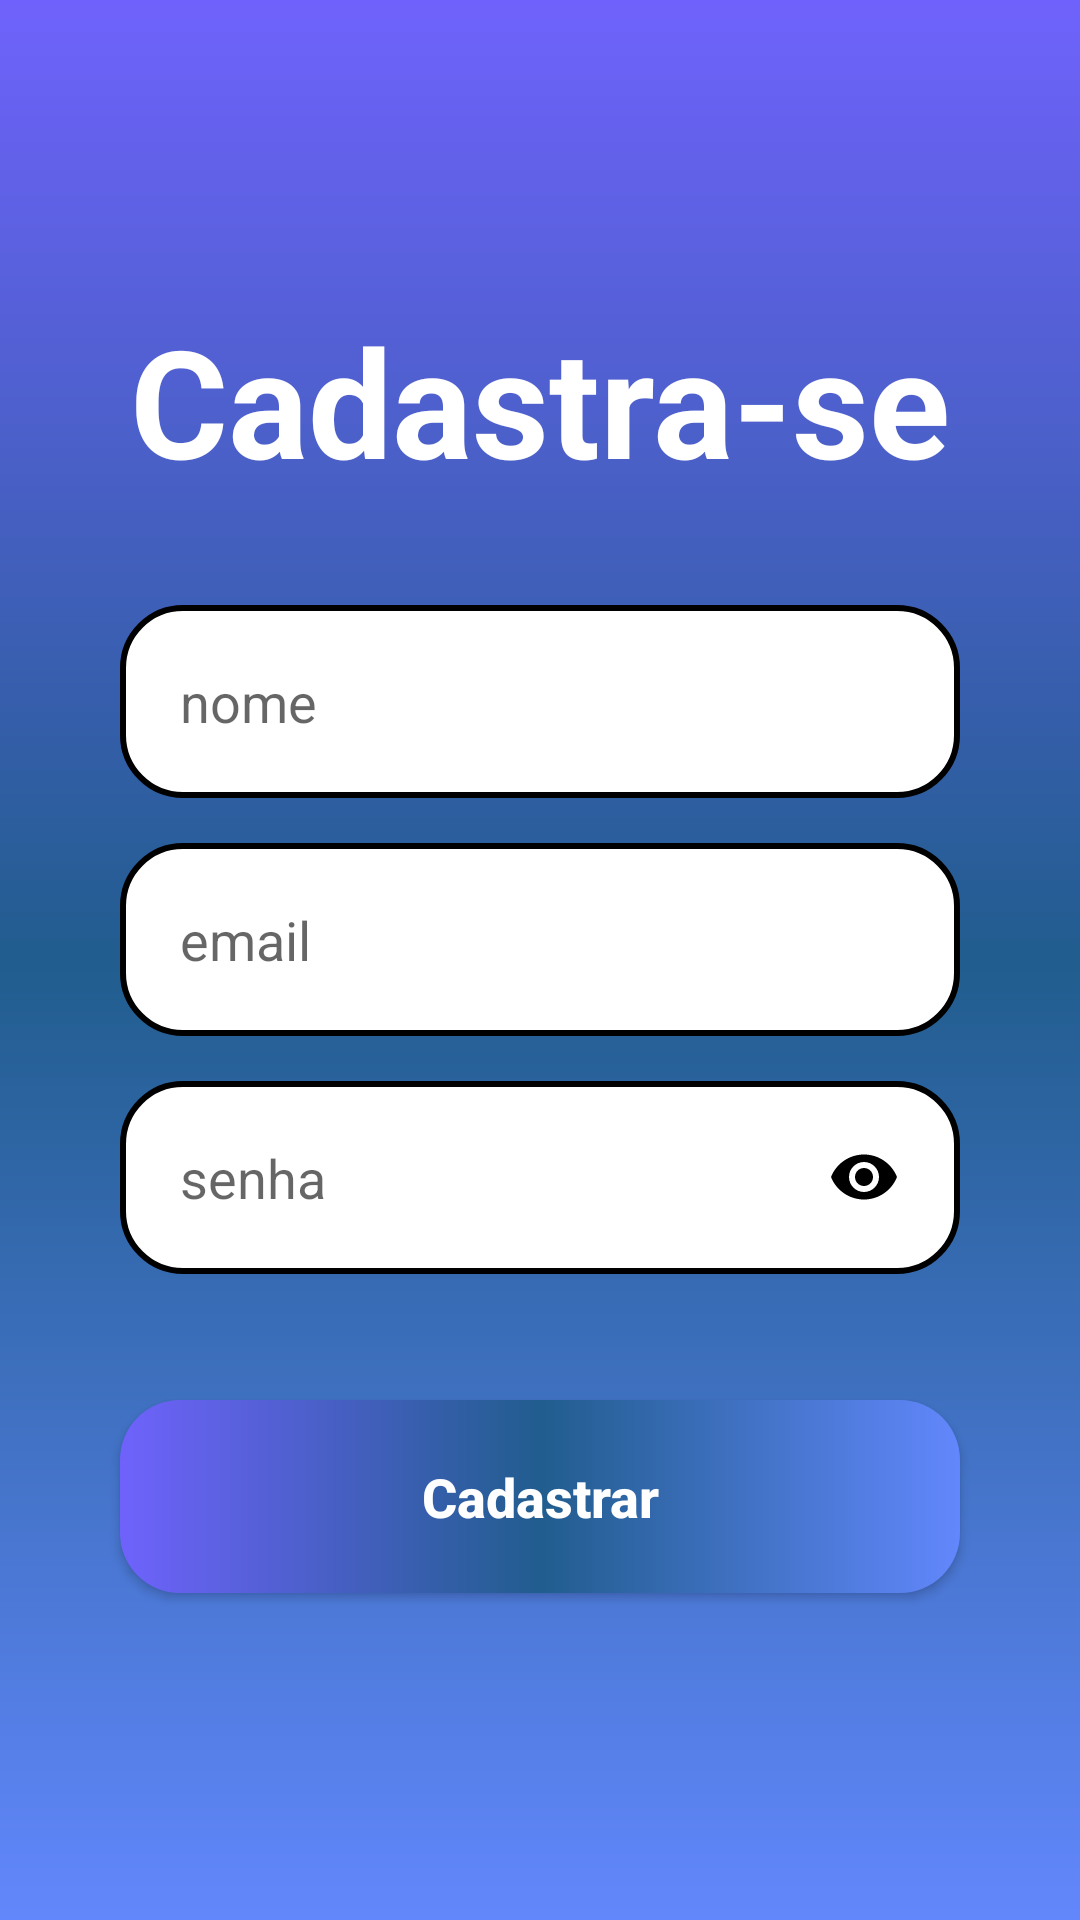

Reconstruct the res/layout file that produces this screen, plus the resources it refers to.
<!-- AndroidManifest.xml: application theme Theme.FelipeApp -->
<!-- res/layout/activity_form_cadastro.xml -->
<?xml version="1.0" encoding="utf-8"?>
<androidx.core.widget.NestedScrollView
    xmlns:android="http://schemas.android.com/apk/res/android"
    xmlns:app="http://schemas.android.com/apk/res-auto"
    android:layout_width="match_parent"
    android:layout_height="match_parent"
    android:fillViewport="true"
    android:background="@drawable/backgroud">

    <androidx.constraintlayout.widget.ConstraintLayout
        xmlns:tools="http://schemas.android.com/tools"
        android:layout_width="match_parent"
        android:layout_height="match_parent"
        tools:context=".FormCadastro">

        <TextView
            android:id="@+id/title_cadastro"
            android:layout_width="wrap_content"
            android:layout_height="wrap_content"
            android:text="Cadastra-se"
            android:textSize="50sp"
            android:textStyle="bold"
            android:textColor="@color/white"
            android:layout_marginTop="100dp"
            app:layout_constraintStart_toStartOf="parent"
            app:layout_constraintEnd_toEndOf="parent"
            app:layout_constraintTop_toTopOf="parent" />

        <View
            android:id="@+id/containercomponens"
            style="@style/ContainerComponents"
            app:layout_constraintStart_toStartOf="parent"
            app:layout_constraintEnd_toEndOf="parent"
            app:layout_constraintTop_toBottomOf="@+id/title_cadastro" />

        <EditText
            android:id="@+id/edit_nome"
            style="@style/Edit_Text"
            android:hint="nome"
            android:inputType="text"
            android:maxLength="60"
            app:layout_constraintTop_toTopOf="@+id/containercomponens"
            app:layout_constraintStart_toStartOf="@id/containercomponens"
            app:layout_constraintEnd_toEndOf="@id/containercomponens" />

        <EditText
            android:id="@+id/edit_email"
            style="@style/Edit_Text"
            android:hint="email"
            android:inputType="textEmailAddress"
            android:drawableRight="@drawable/email"
            android:maxLength="60"
            app:layout_constraintTop_toBottomOf="@+id/edit_nome"
            app:layout_constraintStart_toStartOf="@id/containercomponens"
            app:layout_constraintEnd_toEndOf="@id/containercomponens" />

        <EditText
            android:id="@+id/edit_senha"
            style="@style/Edit_Text"
            android:hint="senha"
            android:inputType="textPassword"
            android:drawableRight="@drawable/eye_24"
            android:maxLength="25"
            app:layout_constraintTop_toBottomOf="@+id/edit_email"
            app:layout_constraintStart_toStartOf="@id/containercomponens"
            app:layout_constraintEnd_toEndOf="@id/containercomponens" />

        <androidx.appcompat.widget.AppCompatButton
            android:id="@+id/bt_cadastrar"
            android:text="Cadastrar"
            style="@style/button"
            android:layout_marginTop="30dp"
            app:layout_constraintTop_toBottomOf="@+id/containercomponens"
            app:layout_constraintStart_toStartOf="parent"
            app:layout_constraintEnd_toEndOf="parent" />

        <TextView
            android:id="@+id/text_tela_login"
            android:layout_width="wrap_content"
            android:layout_height="wrap_content"
            android:textSize="15sp"
            android:textColor="@color/white"
            android:textStyle="bold"
            android:layout_marginTop="16dp"
            app:layout_constraintStart_toStartOf="parent"
            app:layout_constraintEnd_toEndOf="parent"
            app:layout_constraintTop_toBottomOf="@+id/bt_cadastrar" />

    </androidx.constraintlayout.widget.ConstraintLayout>
</androidx.core.widget.NestedScrollView>
<!-- resources referenced by this layout -->
<resources>
  <color name="white">#FFFFFFFF</color>
  <!-- drawable backgroud (drawable) -->
  <?xml version="1.0" encoding="utf-8"?>
  <shape xmlns:android="http://schemas.android.com/apk/res/android">
      <gradient
          android:startColor="@color/azul_imepac3"
          android:centerColor="@color/azul_imepac"
          android:endColor="@color/azul_imepac2"
          android:angle="90" />
  </shape>
  <!-- drawable eye_24 (drawable) -->
  <vector xmlns:android="http://schemas.android.com/apk/res/android"
      android:width="24dp"
      android:height="24dp"
      android:viewportWidth="24"
      android:viewportHeight="24">
      <path
          android:fillColor="#FF000000"
          android:pathData="M12,4.5C7,4.5 2.73,7.61 1,12c1.73,4.39 6,7.5 11,7.5s9.27,-3.11 11,-7.5C21.27,7.61 17,4.5 12,4.5zM12,17c-2.76,0 -5,-2.24 -5,-5s2.24,-5 5,-5 5,2.24 5,5-2.24,5 -5,5zM12,9c-1.66,0 -3,1.34 -3,3s1.34,3 3,3 3,-1.34 3,-3-1.34,-3 -3,-3z"/>
  </vector>
  <style name="ContainerComponents">
          <item name="android:layout_width">match_parent</item>
          <item name="android:layout_height">250dp</item>
          <item name="android:background">@drawable/container_components</item>
          <item name="android:layout_margin">20dp</item>
      </style>
  <style name="Edit_Text">
          <item name="android:layout_width">match_parent</item>
          <item name="android:layout_height">wrap_content</item>
          <item name="android:background">@drawable/edit_text</item>
          <item name="android:padding">20dp</item>
          <item name="android:layout_marginLeft">40dp</item>
          <item name="android:layout_marginRight">40dp</item>
          <item name="android:layout_marginTop">15dp</item>
      </style>
  <style name="button">
          <item name="android:textColor">@color/white</item>
          <item name="android:textSize">18dp</item>
          <item name="android:textStyle">bold</item>
          <item name="android:textAllCaps">false</item>
          <item name="android:layout_width">match_parent</item>
          <item name="android:layout_height">wrap_content</item>
          <item name="android:layout_marginRight">40dp</item>
          <item name="android:layout_marginLeft">40dp</item>
          <item name="android:layout_marginTop">15dp</item>
          <item name="android:padding">20dp</item>
          <item name="android:background">@drawable/button</item>
      </style>
  <style name="Theme.FelipeApp" parent="Theme.MaterialComponents.Light.NoActionBar" />
  <color name="azul_imepac3">#6287FC</color>
  <color name="azul_imepac">#215D8E</color>
  <color name="azul_imepac2">#6F62FC</color>
  <!-- drawable edit_text (drawable) -->
  <?xml version="1.0" encoding="utf-8"?>
  <shape xmlns:android="http://schemas.android.com/apk/res/android">
      <solid android:color="@color/white" />
      <corners android:radius="20dp" />
      <stroke android:color="@color/black" android:width="2dp" />
  </shape>
  <!-- drawable button (drawable) -->
  <?xml version="1.0" encoding="utf-8"?>
  <shape xmlns:android="http://schemas.android.com/apk/res/android">
      <corners android:radius="20dp" />
      <gradient
          android:startColor="@color/azul_imepac3"
          android:centerColor="@color/azul_imepac"
          android:endColor="@color/azul_imepac2"
          android:angle="180" />
  </shape>
  <color name="black">#FF000000</color>
</resources>
